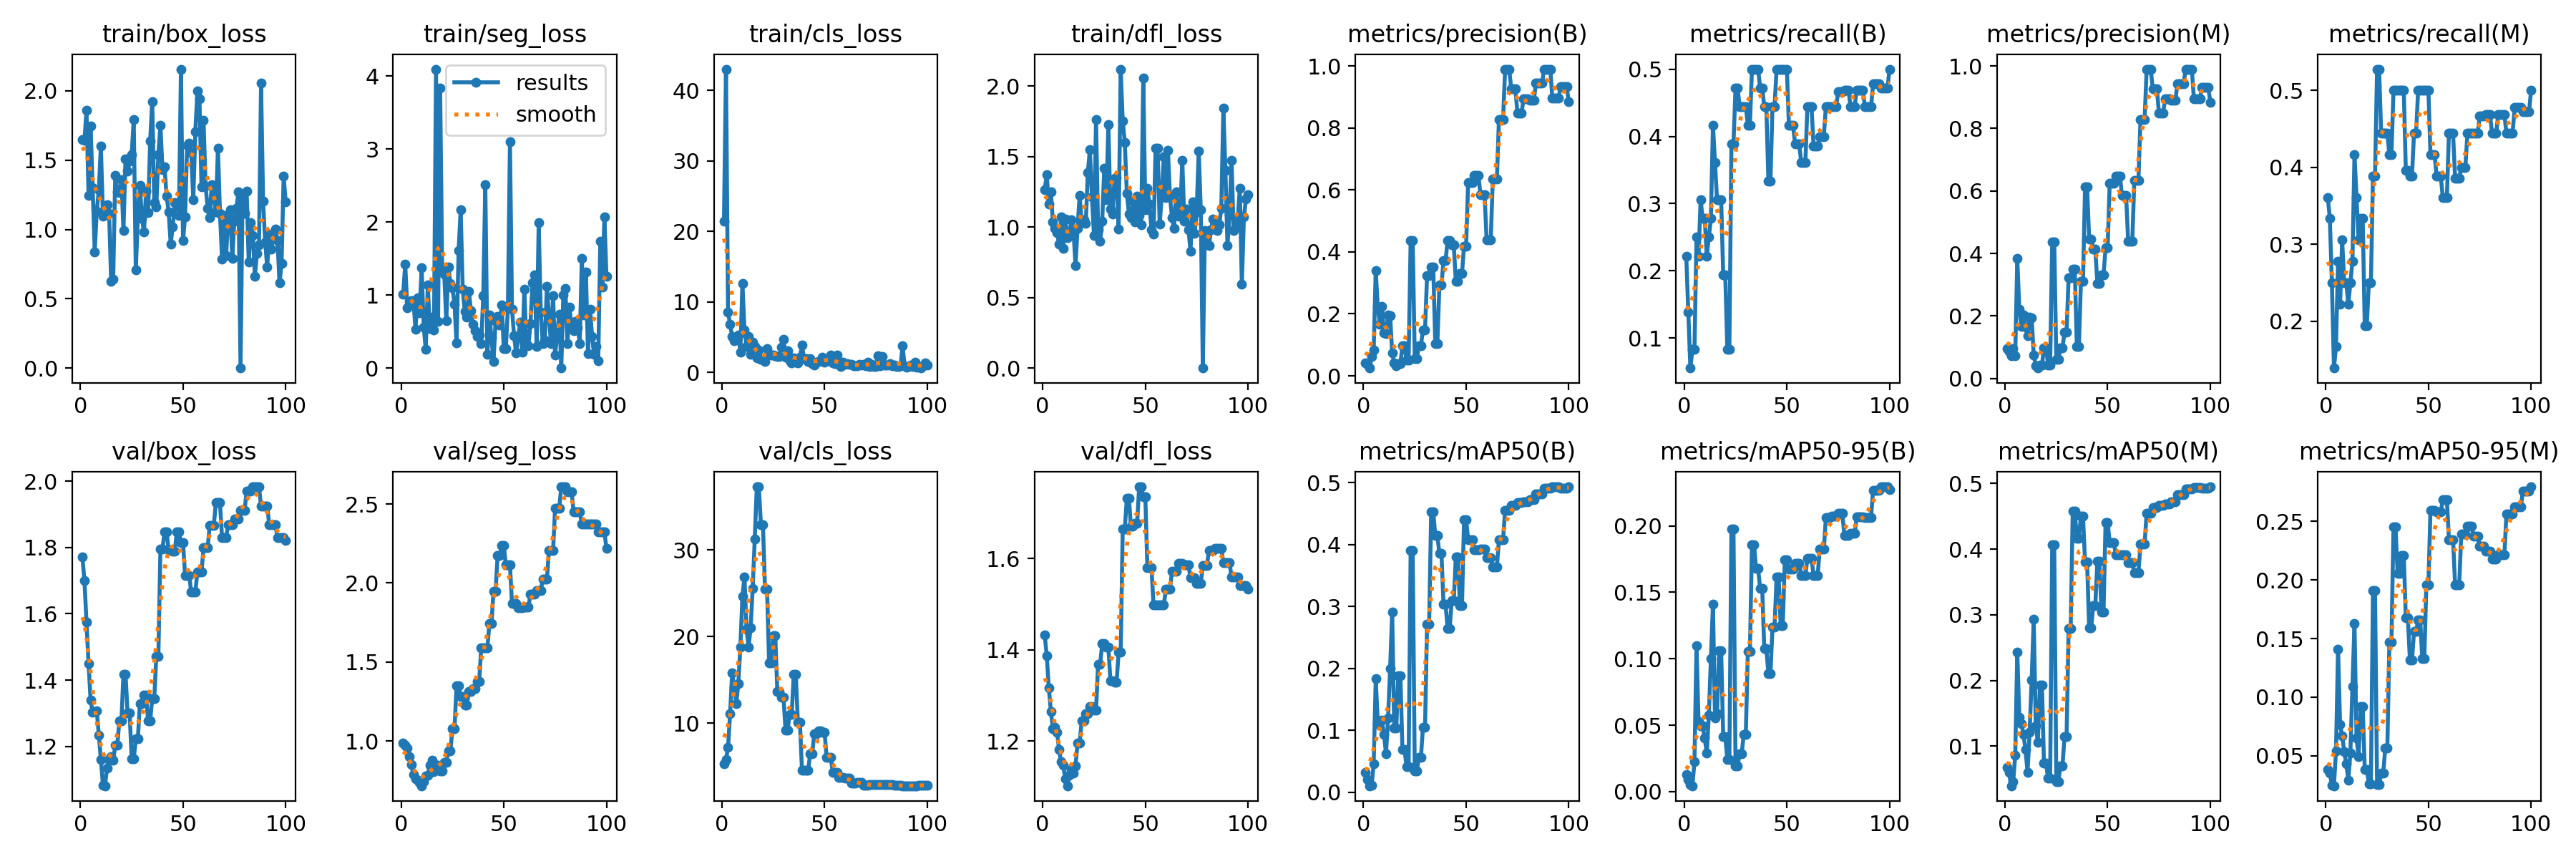

Values plotted in this chart, from the file beside it:
epoch, time, train/box_loss, train/seg_loss, train/cls_loss, train/dfl_loss, metrics/precision(B), metrics/recall(B), metrics/mAP50(B), metrics/mAP50-95(B), metrics/precision(M), metrics/recall(M), metrics/mAP50(M), metrics/mAP50-95(M), val/box_loss, val/seg_loss, val/cls_loss, val/dfl_loss, lr/pg0, lr/pg1, lr/pg2
1, 27.91, 1.651, 1.013, 21.43, 1.266, 0.04116, 0.2222, 0.032, 0.01308, 0.0953, 0.3611, 0.06753, 0.03835, 1.771, 0.9865, 5.354, 1.433, 0, 0, 0
2, 59.11, 1.643, 1.424, 43.03, 1.372, 0.03634, 0.1389, 0.0205, 0.00895, 0.08593, 0.3333, 0.05948, 0.03517, 1.7, 0.9726, 5.854, 1.387, 1.9802e-05, 1.9802e-05, 1.9802e-05
3, 95.68, 1.86, 0.8283, 8.527, 1.162, 0.02513, 0.05556, 0.01071, 0.00517, 0.07201, 0.25, 0.03963, 0.02464, 1.575, 0.9537, 7.209, 1.316, 3.9208e-05, 3.9208e-05, 3.9208e-05
4, 150.9, 1.247, 0.9095, 6.835, 1.249, 0.06269, 0.08333, 0.01182, 0.0044, 0.09635, 0.1389, 0.04588, 0.02433, 1.45, 0.9012, 11.13, 1.265, 5.8218e-05, 5.8218e-05, 5.8218e-05
5, 194.8, 1.745, 0.9237, 5.086, 1.035, 0.083, 0.08333, 0.04601, 0.02246, 0.07309, 0.1667, 0.08615, 0.05397, 1.339, 0.8519, 15.8, 1.227, 7.6832e-05, 7.6832e-05, 7.6832e-05
6, 249.1, 1.3, 0.9207, 4.528, 0.9913, 0.3406, 0.25, 0.1833, 0.1096, 0.3831, 0.2778, 0.2432, 0.141, 1.302, 0.7864, 14.2, 1.23, 9.505e-05, 9.505e-05, 9.505e-05
7, 300.2, 0.8395, 0.5293, 4.679, 0.9605, 0.2207, 0.2222, 0.1107, 0.05256, 0.2207, 0.2222, 0.1443, 0.07676, 1.306, 0.7617, 12.24, 1.22, 0.0001129, 0.0001129, 0.0001129
8, 337.8, 1.132, 0.962, 5.277, 0.8797, 0.1668, 0.3056, 0.1152, 0.04951, 0.1668, 0.3056, 0.1345, 0.06697, 1.308, 0.7509, 14.59, 1.181, 0.0001303, 0.0001303, 0.0001303
9, 374.2, 1.285, 0.7611, 2.907, 1.07, 0.2231, 0.2778, 0.116, 0.04931, 0.2028, 0.25, 0.1178, 0.05339, 1.234, 0.7362, 18.77, 1.154, 0.0001473, 0.0001473, 0.0001473
10, 411.3, 1.602, 1.371, 12.6, 0.8474, 0.1391, 0.2778, 0.09397, 0.04011, 0.1631, 0.25, 0.09456, 0.04322, 1.161, 0.7163, 24.68, 1.147, 0.000164, 0.000164, 0.000164
11, 446.7, 1.095, 0.5641, 6.043, 1.058, 0.1372, 0.2222, 0.06258, 0.02888, 0.1372, 0.2222, 0.06042, 0.0293, 1.083, 0.7422, 26.91, 1.118, 0.0001802, 0.0001802, 0.0001802
12, 487.6, 1.122, 0.257, 3.735, 0.9234, 0.1961, 0.25, 0.1197, 0.0573, 0.1961, 0.25, 0.1209, 0.05254, 1.081, 0.7798, 20.89, 1.102, 0.000196, 0.000196, 0.000196
13, 525.2, 1.178, 1.134, 5.111, 0.9502, 0.1949, 0.2778, 0.1994, 0.1002, 0.1949, 0.2778, 0.2005, 0.109, 1.134, 0.7848, 18.83, 1.125, 0.0002115, 0.0002115, 0.0002115
14, 562.8, 1.118, 0.5376, 2.613, 1.054, 0.07445, 0.4167, 0.2914, 0.141, 0.07445, 0.4167, 0.2931, 0.1631, 1.161, 0.8477, 21.01, 1.138, 0.0002265, 0.0002265, 0.0002265
15, 603.7, 0.6264, 0.697, 4.288, 0.9766, 0.04147, 0.3611, 0.1034, 0.0555, 0.04147, 0.3611, 0.1309, 0.06504, 1.168, 0.88, 25.54, 1.131, 0.0002412, 0.0002412, 0.0002412
16, 648.6, 0.6437, 0.5184, 3.683, 0.7289, 0.03314, 0.3056, 0.1039, 0.0587, 0.03314, 0.3056, 0.106, 0.04915, 1.157, 0.8048, 31.22, 1.146, 0.0002555, 0.0002555, 0.0002555
17, 682.2, 1.389, 4.095, 2.016, 0.9892, 0.03828, 0.3056, 0.1886, 0.1061, 0.04176, 0.3333, 0.193, 0.09188, 1.203, 0.8459, 37.28, 1.196, 0.0002693, 0.0002693, 0.0002693
18, 713.2, 1.269, 0.6409, 3.157, 1.222, 0.03828, 0.3056, 0.1886, 0.1061, 0.04176, 0.3333, 0.193, 0.09188, 1.203, 0.8459, 37.28, 1.196, 0.0002828, 0.0002828, 0.0002828
19, 746.5, 1.265, 3.839, 1.89, 1.04, 0.09819, 0.1944, 0.06939, 0.04165, 0.09819, 0.1944, 0.07369, 0.03826, 1.278, 0.809, 32.92, 1.245, 0.0002958, 0.0002958, 0.0002958
20, 781.2, 1.36, 1.339, 1.881, 1.052, 0.09819, 0.1944, 0.06939, 0.04165, 0.09819, 0.1944, 0.07369, 0.03826, 1.278, 0.809, 32.92, 1.245, 0.0003085, 0.0003085, 0.0003085
21, 821.3, 0.9927, 1.287, 1.599, 1.024, 0.05027, 0.08333, 0.04183, 0.02422, 0.04336, 0.25, 0.05077, 0.02608, 1.418, 0.8642, 25.46, 1.26, 0.0003208, 0.0003208, 0.0003208
22, 859.6, 1.51, 0.652, 3.411, 1.389, 0.05027, 0.08333, 0.04183, 0.02422, 0.04336, 0.25, 0.05077, 0.02608, 1.418, 0.8642, 25.46, 1.26, 0.0003327, 0.0003327, 0.0003327
23, 893.2, 1.42, 1.388, 2.573, 1.547, 0.4375, 0.3889, 0.3906, 0.1976, 0.4375, 0.3889, 0.4062, 0.1908, 1.301, 0.9383, 16.96, 1.275, 0.0003442, 0.0003442, 0.0003442
24, 925, 1.492, 1.159, 2.484, 1.212, 0.4375, 0.3889, 0.3906, 0.1976, 0.4375, 0.3889, 0.4062, 0.1908, 1.301, 0.9383, 16.96, 1.275, 0.0003553, 0.0003553, 0.0003553
25, 957.6, 1.542, 1.1, 2.425, 0.9413, 0.05568, 0.4722, 0.03503, 0.01953, 0.06079, 0.5278, 0.04635, 0.0252, 1.162, 1.075, 20.13, 1.268, 0.000366, 0.000366, 0.000366
26, 992, 1.792, 0.8767, 2.387, 1.76, 0.05568, 0.4722, 0.03503, 0.01953, 0.06079, 0.5278, 0.04635, 0.0252, 1.162, 1.075, 20.13, 1.268, 0.0003763, 0.0003763, 0.0003763
27, 1023, 0.7064, 0.346, 2.266, 0.9796, 0.09764, 0.4444, 0.05612, 0.02844, 0.09764, 0.4444, 0.06952, 0.035, 1.222, 1.349, 13.71, 1.369, 0.0003862, 0.0003862, 0.0003862
28, 1054, 1.08, 1.608, 2.292, 0.8968, 0.09764, 0.4444, 0.05612, 0.02844, 0.09764, 0.4444, 0.06952, 0.035, 1.222, 1.349, 13.71, 1.369, 0.0003957, 0.0003957, 0.0003957
29, 1086, 1.318, 2.167, 3.593, 1.043, 0.1482, 0.4444, 0.1053, 0.04319, 0.1482, 0.4444, 0.1142, 0.05661, 1.329, 1.282, 12.98, 1.414, 0.0004048, 0.0004048, 0.0004048
30, 1117, 1.081, 1.083, 4.724, 1.415, 0.1482, 0.4444, 0.1053, 0.04319, 0.1482, 0.4444, 0.1142, 0.05661, 1.329, 1.282, 12.98, 1.414, 0.0004135, 0.0004135, 0.0004135
31, 1149, 0.9797, 0.7769, 2.151, 1.195, 0.323, 0.4167, 0.2716, 0.1052, 0.323, 0.4167, 0.2786, 0.1469, 1.354, 1.227, 9.214, 1.406, 0.0004218, 0.0004218, 0.0004218
32, 1179, 1.275, 0.6939, 3.077, 1.725, 0.323, 0.4167, 0.2716, 0.1052, 0.323, 0.4167, 0.2786, 0.1469, 1.354, 1.227, 9.214, 1.406, 0.0004297, 0.0004297, 0.0004297
33, 1209, 1.122, 1.05, 1.633, 1.126, 0.3502, 0.5, 0.4528, 0.1859, 0.3502, 0.5, 0.4577, 0.2451, 1.277, 1.311, 11.06, 1.333, 0.0004372, 0.0004372, 0.0004372
34, 1241, 1.638, 0.7878, 1.398, 1.093, 0.3502, 0.5, 0.4528, 0.1859, 0.3502, 0.5, 0.4577, 0.2451, 1.277, 1.311, 11.06, 1.333, 0.0004444, 0.0004444, 0.0004444
35, 1274, 1.924, 0.598, 2.053, 1.347, 0.1032, 0.5, 0.4143, 0.1679, 0.1032, 0.5, 0.4166, 0.2057, 1.344, 1.331, 15.65, 1.33, 0.0004511, 0.0004511, 0.0004511
36, 1308, 1.192, 0.515, 1.483, 1.353, 0.1032, 0.5, 0.4143, 0.1679, 0.1032, 0.5, 0.4166, 0.2057, 1.344, 1.331, 15.65, 1.33, 0.0004574, 0.0004574, 0.0004574
37, 1341, 1.162, 0.4369, 1.376, 0.9873, 0.2924, 0.4722, 0.3857, 0.1526, 0.3096, 0.5, 0.4503, 0.221, 1.472, 1.375, 10.15, 1.395, 0.0004634, 0.0004634, 0.0004634
38, 1374, 1.54, 0.4485, 2.171, 2.119, 0.2924, 0.4722, 0.3857, 0.1526, 0.3096, 0.5, 0.4503, 0.221, 1.472, 1.375, 10.15, 1.395, 0.0004689, 0.0004689, 0.0004689
39, 1409, 1.749, 0.3316, 3.886, 1.75, 0.371, 0.4444, 0.3041, 0.1074, 0.6131, 0.3965, 0.3805, 0.1676, 1.796, 1.587, 4.618, 1.665, 0.0004741, 0.0004741, 0.0004741
40, 1443, 1.43, 0.9918, 1.962, 1.599, 0.371, 0.4444, 0.3041, 0.1074, 0.6131, 0.3965, 0.3805, 0.1676, 1.796, 1.587, 4.618, 1.665, 0.0004788, 0.0004788, 0.0004788
41, 1482, 1.451, 2.514, 1.909, 1.241, 0.4376, 0.3333, 0.264, 0.08892, 0.4451, 0.3889, 0.2801, 0.1316, 1.847, 1.589, 4.552, 1.732, 0.0004832, 0.0004832, 0.0004832
42, 1514, 1.241, 0.1866, 1.517, 1.094, 0.4376, 0.3333, 0.264, 0.08892, 0.4451, 0.3889, 0.2801, 0.1316, 1.847, 1.589, 4.552, 1.732, 0.0004872, 0.0004872, 0.0004872
43, 1545, 1.129, 0.7302, 1.969, 1.068, 0.4221, 0.4444, 0.3094, 0.1236, 0.4129, 0.4444, 0.3144, 0.1559, 1.792, 1.743, 6.523, 1.67, 0.0004907, 0.0004907, 0.0004907
44, 1576, 0.8959, 0.4119, 1.243, 1.187, 0.4221, 0.4444, 0.3094, 0.1236, 0.4129, 0.4444, 0.3144, 0.1559, 1.792, 1.743, 6.523, 1.67, 0.0004939, 0.0004939, 0.0004939
45, 1612, 1.02, 0.0886, 1.052, 1.036, 0.3042, 0.5, 0.3799, 0.1615, 0.3042, 0.5, 0.3816, 0.1661, 1.79, 1.947, 8.815, 1.678, 0.0004967, 0.0004967, 0.0004967
46, 1643, 1.192, 0.6377, 1.499, 1.218, 0.3042, 0.5, 0.3799, 0.1615, 0.3042, 0.5, 0.3816, 0.1661, 1.79, 1.947, 8.815, 1.678, 0.0004991, 0.0004991, 0.0004991
47, 1673, 1.185, 0.7125, 1.586, 1.084, 0.3312, 0.5, 0.3017, 0.125, 0.3312, 0.5, 0.3042, 0.1329, 1.847, 2.173, 9.118, 1.757, 0.000501, 0.000501, 0.000501
48, 1703, 1.1, 0.5864, 1.671, 1.018, 0.3312, 0.5, 0.3017, 0.125, 0.3312, 0.5, 0.3042, 0.1329, 1.847, 2.173, 9.118, 1.757, 0.0005026, 0.0005026, 0.0005026
49, 1735, 2.157, 0.8597, 2.2, 2.056, 0.4177, 0.5, 0.44, 0.1742, 0.4177, 0.5, 0.441, 0.1961, 1.815, 2.237, 8.999, 1.735, 0.0005038, 0.0005038, 0.0005038
50, 1766, 0.9185, 0.2681, 1.429, 1.123, 0.4177, 0.5, 0.44, 0.1742, 0.4177, 0.5, 0.441, 0.1961, 1.815, 2.237, 8.999, 1.735, 0.0005046, 0.0005046, 0.0005046
51, 1796, 1.091, 0.269, 1.954, 1.276, 0.6239, 0.4167, 0.408, 0.1673, 0.6239, 0.4167, 0.4103, 0.2593, 1.716, 2.115, 6.115, 1.58, 0.000505, 0.000505, 0.000505
52, 1825, 1.606, 0.8225, 1.626, 1.164, 0.6239, 0.4167, 0.408, 0.1673, 0.6239, 0.4167, 0.4103, 0.2593, 1.716, 2.115, 6.115, 1.58, 0.000505, 0.000505, 0.000505
53, 1854, 1.623, 3.098, 2.468, 0.9785, 0.6239, 0.4167, 0.408, 0.1673, 0.6239, 0.4167, 0.4103, 0.2593, 1.716, 2.115, 6.115, 1.58, 0.0005046, 0.0005046, 0.0005046
54, 1884, 1.554, 0.8089, 1.303, 0.9522, 0.6472, 0.3889, 0.3912, 0.1718, 0.6472, 0.3889, 0.3909, 0.2579, 1.666, 1.869, 4.319, 1.498, 0.0005038, 0.0005038, 0.0005038
55, 1913, 1.214, 0.4428, 1.282, 1.558, 0.6472, 0.3889, 0.3912, 0.1718, 0.6472, 0.3889, 0.3909, 0.2579, 1.666, 1.869, 4.319, 1.498, 0.0005026, 0.0005026, 0.0005026
56, 1942, 1.706, 0.2061, 2.46, 1.557, 0.6472, 0.3889, 0.3912, 0.1718, 0.6472, 0.3889, 0.3909, 0.2579, 1.666, 1.869, 4.319, 1.498, 0.000501, 0.000501, 0.000501
57, 1971, 1.998, 0.4245, 1.131, 1.018, 0.5848, 0.3611, 0.3925, 0.1623, 0.5848, 0.3611, 0.3919, 0.2685, 1.726, 1.845, 3.796, 1.498, 0.0004991, 0.0004991, 0.0004991
58, 2002, 1.945, 0.6262, 0.8511, 1.219, 0.5848, 0.3611, 0.3925, 0.1623, 0.5848, 0.3611, 0.3919, 0.2685, 1.726, 1.845, 3.796, 1.498, 0.0004967, 0.0004967, 0.0004967
59, 2032, 1.306, 0.2177, 1.442, 1.499, 0.5848, 0.3611, 0.3925, 0.1623, 0.5848, 0.3611, 0.3919, 0.2685, 1.726, 1.845, 3.796, 1.498, 0.0004939, 0.0004939, 0.0004939
60, 2062, 1.788, 1.079, 1.15, 1.207, 0.438, 0.4444, 0.3792, 0.1755, 0.438, 0.4444, 0.3789, 0.2346, 1.799, 1.847, 3.695, 1.533, 0.0004908, 0.0004908, 0.0004908
... 40 more rows
